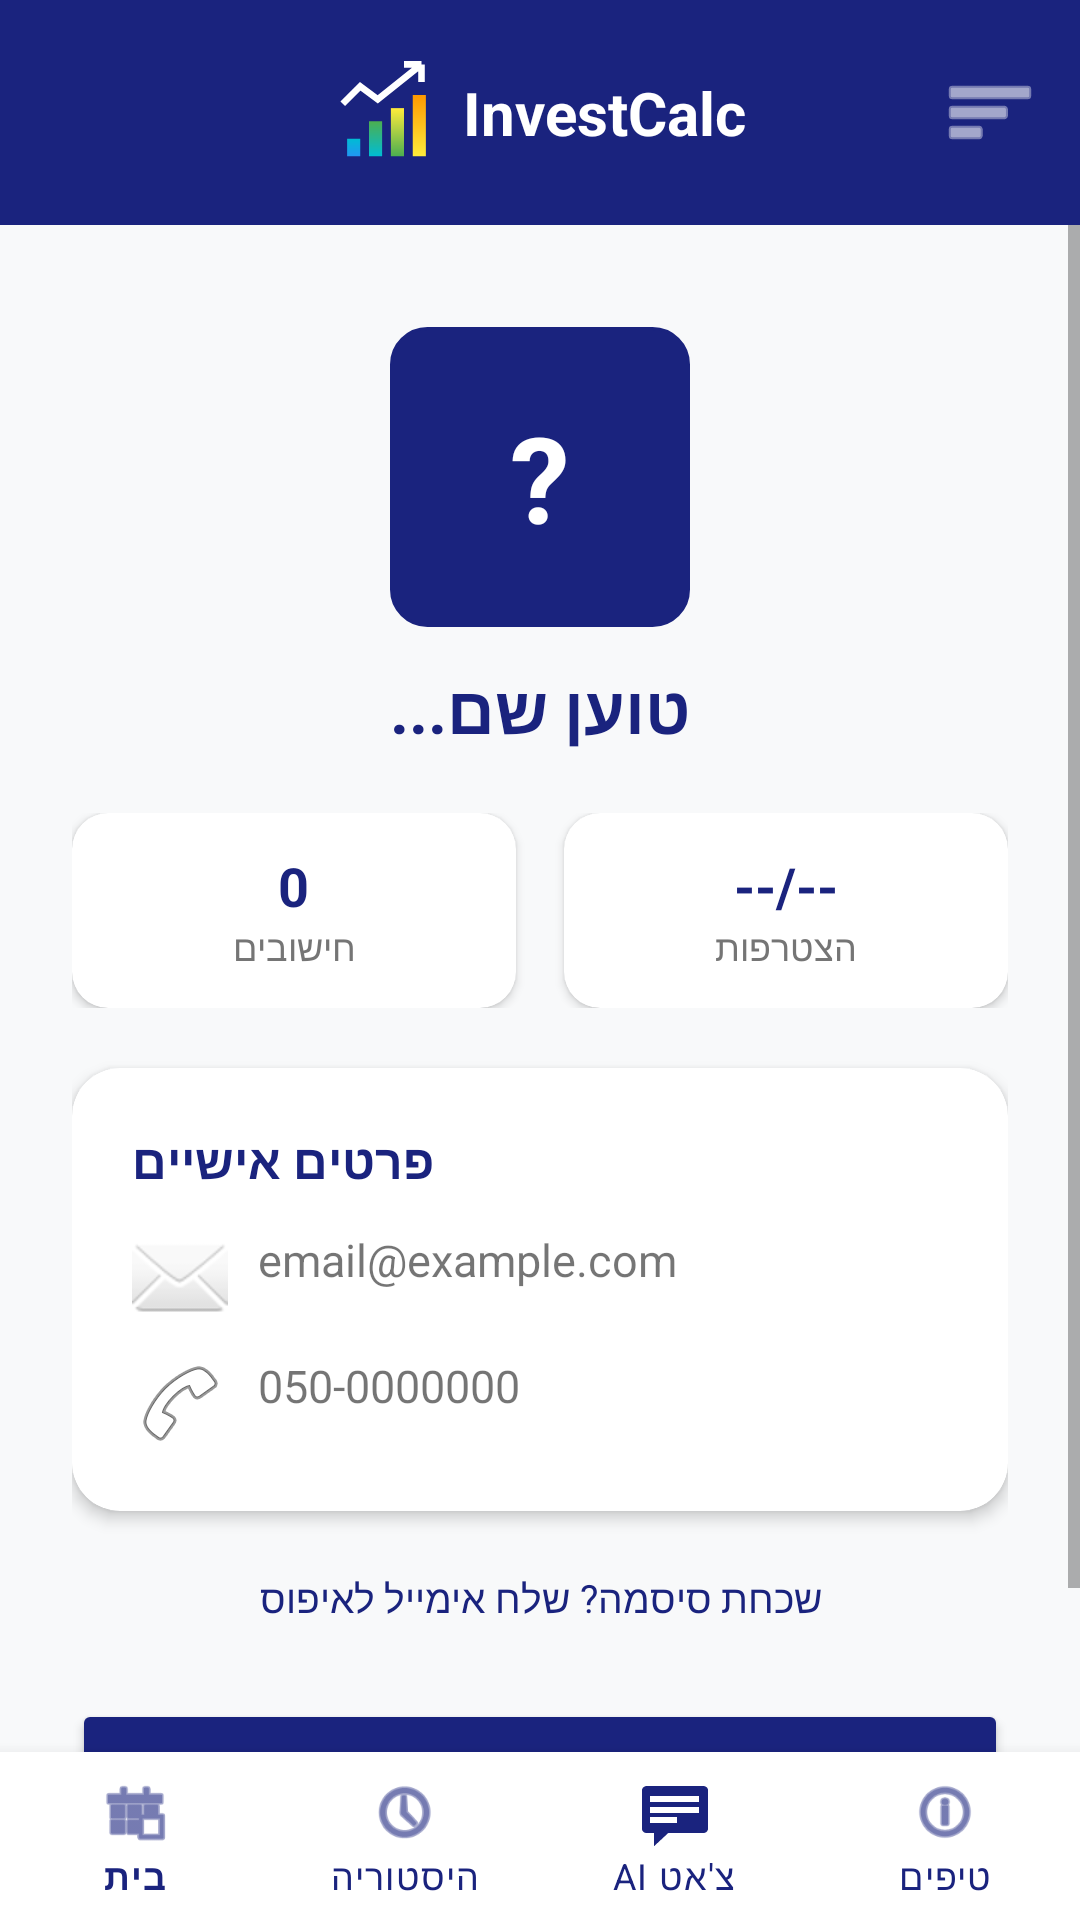

Reconstruct the res/layout file that produces this screen, plus the resources it refers to.
<!-- AndroidManifest.xml: application theme Theme.First_App -->
<!-- res/layout/activity_profile.xml -->
<?xml version="1.0" encoding="utf-8"?>
<RelativeLayout xmlns:android="http://schemas.android.com/apk/res/android"
    xmlns:app="http://schemas.android.com/apk/res-auto"
    android:layout_width="match_parent"
    android:layout_height="match_parent"
    android:background="#F8F9FA">

    <include android:id="@+id/header" layout="@layout/top_bar" />

    <ScrollView
        android:layout_width="match_parent"
        android:layout_height="match_parent"
        android:layout_above="@+id/bottom_navigation"
        android:layout_below="@id/header"
        android:fillViewport="true">

        <LinearLayout
            android:layout_width="match_parent"
            android:layout_height="wrap_content"
            android:orientation="vertical"
            android:gravity="center_horizontal"
            android:padding="24dp">

            <FrameLayout
                android:layout_width="100dp"
                android:layout_height="100dp"
                android:layout_marginTop="10dp">
                <View
                    android:layout_width="match_parent"
                    android:layout_height="match_parent"
                    android:background="@drawable/edit_text_bg"
                    android:backgroundTint="#1A237E" />
                <TextView
                    android:id="@+id/tvProfileLetter"
                    android:layout_width="wrap_content"
                    android:layout_height="wrap_content"
                    android:layout_gravity="center"
                    android:text="?"
                    android:textColor="#FFFFFF"
                    android:textSize="40sp"
                    android:textStyle="bold" />
            </FrameLayout>

            <TextView
                android:id="@+id/tvProfileName"
                android:layout_width="wrap_content"
                android:layout_height="wrap_content"
                android:layout_marginTop="12dp"
                android:text="טוען שם..."
                android:textColor="#1A237E"
                android:textSize="22sp"
                android:textStyle="bold" />

            <LinearLayout
                android:layout_width="match_parent"
                android:layout_height="wrap_content"
                android:orientation="horizontal"
                android:layout_marginTop="20dp"
                android:weightSum="2">

                <androidx.cardview.widget.CardView
                    android:layout_width="0dp"
                    android:layout_height="wrap_content"
                    android:layout_weight="1"
                    android:layout_marginEnd="8dp"
                    app:cardCornerRadius="12dp"
                    app:cardElevation="2dp">
                    <LinearLayout
                        android:layout_width="match_parent"
                        android:layout_height="wrap_content"
                        android:orientation="vertical"
                        android:padding="12dp"
                        android:gravity="center">
                        <TextView
                            android:id="@+id/tvCalcCount"
                            android:layout_width="wrap_content"
                            android:layout_height="wrap_content"
                            android:text="0"
                            android:textColor="#1A237E"
                            android:textSize="18sp"
                            android:textStyle="bold" />
                        <TextView
                            android:layout_width="wrap_content"
                            android:layout_height="wrap_content"
                            android:text="חישובים"
                            android:textSize="12sp"
                            android:textColor="#757575"/>
                    </LinearLayout>
                </androidx.cardview.widget.CardView>

                <androidx.cardview.widget.CardView
                    android:layout_width="0dp"
                    android:layout_height="wrap_content"
                    android:layout_weight="1"
                    android:layout_marginStart="8dp"
                    app:cardCornerRadius="12dp"
                    app:cardElevation="2dp">
                    <LinearLayout
                        android:layout_width="match_parent"
                        android:layout_height="wrap_content"
                        android:orientation="vertical"
                        android:padding="12dp"
                        android:gravity="center">
                        <TextView
                            android:id="@+id/tvJoinDate"
                            android:layout_width="wrap_content"
                            android:layout_height="wrap_content"
                            android:text="--/--"
                            android:textColor="#1A237E"
                            android:textSize="18sp"
                            android:textStyle="bold" />
                        <TextView
                            android:layout_width="wrap_content"
                            android:layout_height="wrap_content"
                            android:text="הצטרפות"
                            android:textSize="12sp"
                            android:textColor="#757575"/>
                    </LinearLayout>
                </androidx.cardview.widget.CardView>
            </LinearLayout>

            <androidx.cardview.widget.CardView
                android:layout_width="match_parent"
                android:layout_height="wrap_content"
                android:layout_marginTop="20dp"
                app:cardCornerRadius="16dp"
                app:cardElevation="3dp">
                <LinearLayout
                    android:layout_width="match_parent"
                    android:layout_height="wrap_content"
                    android:orientation="vertical"
                    android:padding="20dp">
                    <TextView
                        android:layout_width="wrap_content"
                        android:layout_height="wrap_content"
                        android:text="פרטים אישיים"
                        android:textColor="#1A237E"
                        android:textSize="16sp"
                        android:textStyle="bold"
                        android:layout_marginBottom="12dp"/>
                    <TextView
                        android:id="@+id/tvProfileEmail"
                        android:layout_width="wrap_content"
                        android:layout_height="wrap_content"
                        android:text="email@example.com"
                        android:textSize="15sp"
                        android:drawablePadding="10dp"
                        android:drawableStart="@android:drawable/ic_dialog_email" />
                    <TextView
                        android:id="@+id/tvProfilePhone"
                        android:layout_width="wrap_content"
                        android:layout_height="wrap_content"
                        android:layout_marginTop="10dp"
                        android:text="050-0000000"
                        android:textSize="15sp"
                        android:drawablePadding="10dp"
                        android:drawableStart="@android:drawable/ic_menu_call" />
                </LinearLayout>
            </androidx.cardview.widget.CardView>

            <TextView
                android:id="@+id/tvResetPassword"
                android:layout_width="wrap_content"
                android:layout_height="wrap_content"
                android:layout_marginTop="15dp"
                android:text="שכחת סיסמה? שלח אימייל לאיפוס"
                android:textColor="#1A237E"
                android:textSize="13sp"
                android:padding="5dp"
                android:clickable="true"
                android:focusable="true" />

            <Button
                android:id="@+id/btnEditProfile"
                android:layout_width="match_parent"
                android:layout_height="55dp"
                android:layout_marginTop="20dp"
                android:text="עריכת פרופיל"
                android:backgroundTint="#1A237E"
                app:cornerRadius="12dp" />

        </LinearLayout>
    </ScrollView>

    <com.google.android.material.bottomnavigation.BottomNavigationView
        android:id="@+id/bottom_navigation"
        android:layout_width="match_parent"
        android:layout_height="wrap_content"
        android:layout_alignParentBottom="true"
        android:background="#FFFFFF"
        app:itemIconTint="#1A237E"
        app:itemTextColor="#1A237E"
        app:labelVisibilityMode="labeled"
        app:menu="@menu/bottom_nav_menu" />
</RelativeLayout>
<!-- res/layout/top_bar.xml (included above) -->
<?xml version="1.0" encoding="utf-8"?>
<RelativeLayout xmlns:android="http://schemas.android.com/apk/res/android"
    xmlns:app="http://schemas.android.com/apk/res-auto"
    android:id="@+id/top_bar_root"
    android:layout_width="match_parent"
    android:layout_height="75dp"
    android:background="#1A237E"
    android:padding="10dp">

    <ImageButton
        android:id="@+id/btnBackHeader"
        android:layout_width="40dp"
        android:layout_height="40dp"
        android:layout_alignParentStart="true"
        android:layout_centerVertical="true"
        android:background="?attr/selectableItemBackgroundBorderless"
        android:src="@drawable/arrow_back"
        app:tint="#FFFFFF"
        android:contentDescription="חזור" />

    <LinearLayout
        android:layout_width="wrap_content"
        android:layout_height="wrap_content"
        android:layout_centerInParent="true"
        android:gravity="center_vertical"
        android:orientation="horizontal">

        <ImageView
            android:layout_width="35dp"
            android:layout_height="35dp"
            android:src="@drawable/ic_growth_graph"
            android:layout_marginEnd="8dp" />

        <TextView
            android:layout_width="wrap_content"
            android:layout_height="wrap_content"
            android:text="InvestCalc"
            android:textColor="#FFFFFF"
            android:textSize="20sp"
            android:textStyle="bold" />
    </LinearLayout>

    <ImageButton
        android:id="@+id/btnMenuHeader"
        android:layout_width="40dp"
        android:layout_height="40dp"
        android:layout_alignParentEnd="true"
        android:layout_centerVertical="true"
        android:background="?attr/selectableItemBackgroundBorderless"
        android:src="@android:drawable/ic_menu_sort_by_size"
        app:tint="#FFFFFF" />
</RelativeLayout>
<!-- resources referenced by this layout -->
<resources>
  <!-- drawable edit_text_bg (drawable) -->
  <?xml version="1.0" encoding="utf-8"?>
  <shape xmlns:android="http://schemas.android.com/apk/res/android">
      <solid android:color="#E8EAF6" />
  
      <stroke
          android:width="1dp"
          android:color="#C5CAE9" />
  
      <corners android:radius="12dp" />
  </shape>
  <!-- drawable ic_growth_graph (drawable) -->
  <vector xmlns:android="http://schemas.android.com/apk/res/android"
      xmlns:aapt="http://schemas.android.com/aapt"
      android:width="120dp"
      android:height="120dp"
      android:viewportWidth="24"
      android:viewportHeight="24">
  
      <path android:pathData="M3,22h3V18h-3z"><aapt:attr name="android:fillColor"><gradient android:startY="22" android:endY="18" android:type="linear"><item android:offset="0" android:color="#2196F3"/><item android:offset="1" android:color="#00BCD4"/></gradient></aapt:attr></path>
      <path android:pathData="M8,22h3V14h-3z"><aapt:attr name="android:fillColor"><gradient android:startY="22" android:endY="14" android:type="linear"><item android:offset="0" android:color="#00BCD4"/><item android:offset="1" android:color="#4CAF50"/></gradient></aapt:attr></path>
      <path android:pathData="M13,22h3V11h-3z"><aapt:attr name="android:fillColor"><gradient android:startY="22" android:endY="11" android:type="linear"><item android:offset="0" android:color="#4CAF50"/><item android:offset="1" android:color="#FFEB3B"/></gradient></aapt:attr></path>
      <path android:pathData="M18,22h3V8h-3z"><aapt:attr name="android:fillColor"><gradient android:startY="22" android:endY="8" android:type="linear"><item android:offset="0" android:color="#FFEB3B"/><item android:offset="1" android:color="#FF9800"/></gradient></aapt:attr></path>
  
      <path
          android:strokeColor="#FFFFFF"
          android:strokeWidth="1.5"
          android:pathData="M2,10 L6,6 L10,9 L20,1 M20,1 L16,1 M20,1 L20,5" />
  </vector>
  <style name="Theme.First_App" parent="Theme.MaterialComponents.DayNight.NoActionBar">
          <item name="colorPrimary">#1A237E</item>
          <item name="colorPrimaryVariant">#000051</item>
          <item name="colorOnPrimary">#FFFFFF</item>
          <item name="colorSecondary">#A5D6A7</item>
          <item name="colorOnSecondary">#000000</item>
          <item name="android:statusBarColor">#1A237E</item>
      </style>
</resources>
